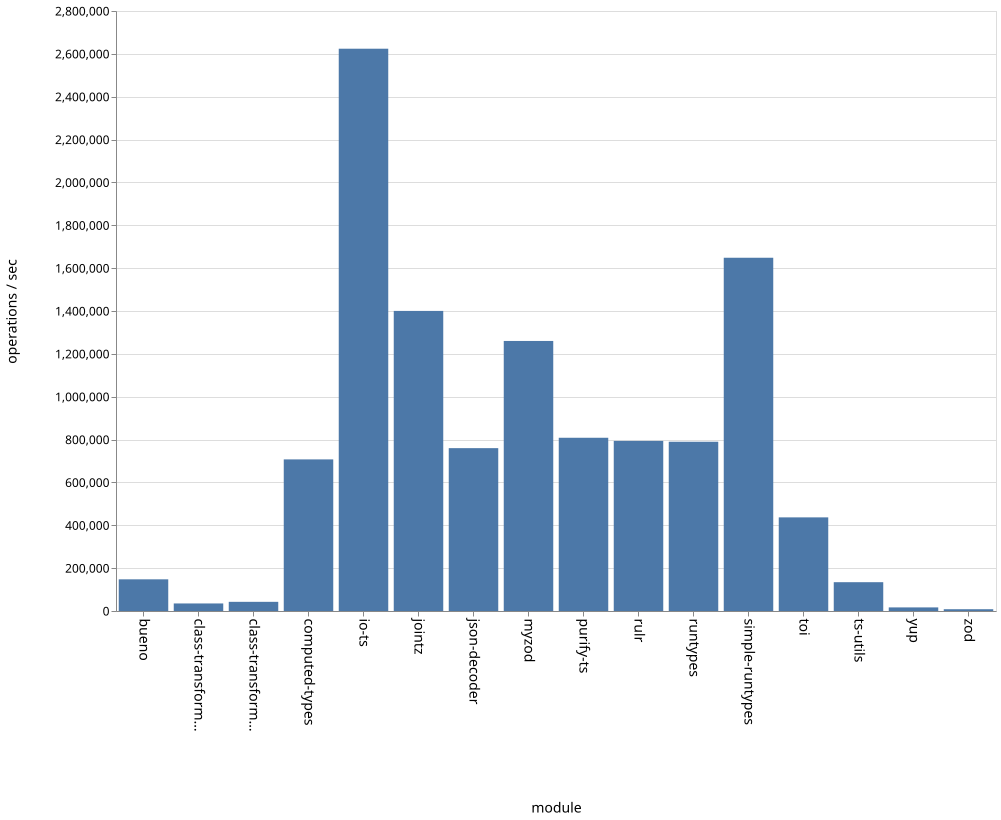

Source data for this figure (header and first rows):
name, ops
bueno, 147796
class-transformer-validator-async, 35226
class-transformer-validator-sync, 42783
computed-types, 707473
io-ts, 2624016
jointz, 1400400
json-decoder, 760001
myzod, 1260200
purify-ts, 808452
rulr, 793841
runtypes, 789859
simple-runtypes, 1648522
toi, 436929
ts-utils, 134441
yup, 16790
zod, 8301
